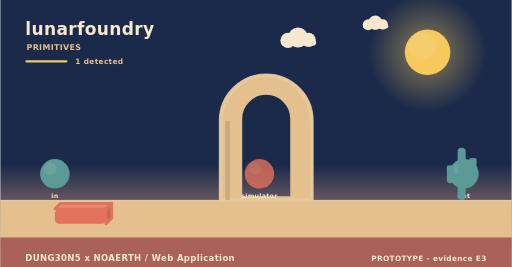
t = 0.00 s
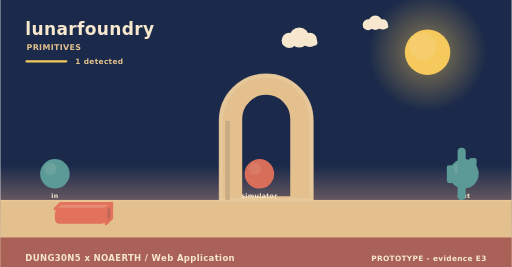
t = 1.67 s
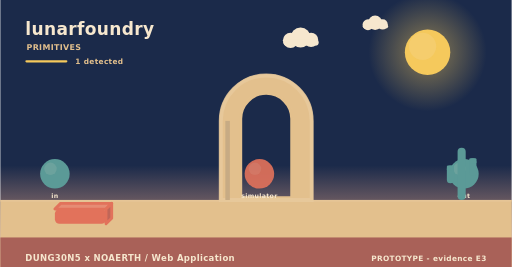
t = 3.33 s
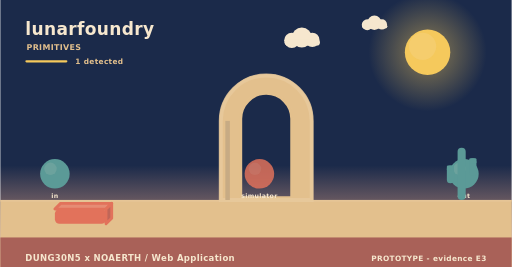
t = 5.00 s
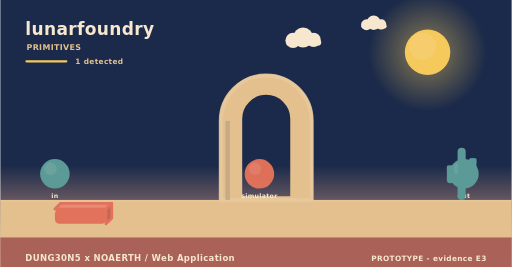
t = 6.67 s
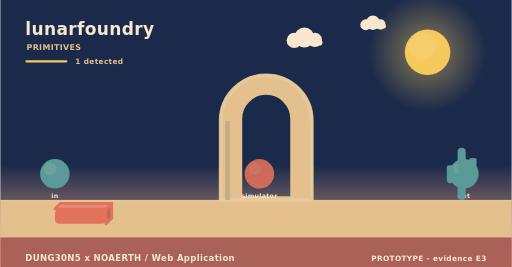
t = 8.33 s

The animated SVG that drew these frames (rendered in a browser with its animation timeline set to each time). Animation: 3 SMIL elements (animate=1,animateTransform=2); frames cover the first 8.33 s, repeats indefinitely.

<svg xmlns="http://www.w3.org/2000/svg" width="900" height="470" viewBox="0 0 900 470" role="img" aria-label="lunarfoundry - how it behaves"><linearGradient id="skys" x1="0" y1="0" x2="0" y2="1"><stop offset="0" stop-color="#1b2a4a"/><stop offset="0.62" stop-color="#1b2a4a"/><stop offset="1" stop-color="#f3ad8a"/></linearGradient><rect width="900" height="470" fill="url(#skys)"/><radialGradient id="suns"><stop offset="0.35" stop-color="#f5c95c" stop-opacity="0.34"/><stop offset="1" stop-color="#f5c95c" stop-opacity="0"/></radialGradient><circle cx="752" cy="92" r="104" fill="url(#suns)"/><circle cx="752" cy="92" r="40" fill="#f5c95c"/><circle cx="743.2" cy="81.6" r="24" fill="#f5d27e" opacity="0.5"/><g><circle cx="524" cy="66" r="17.64" fill="#f6e7ce"/><circle cx="506.36" cy="71.04" r="13.44" fill="#f6e7ce"/><circle cx="542.48" cy="70.2" r="12.6" fill="#f6e7ce"/><rect x="493.76" y="69.36" width="62.16" height="10.92" rx="5.46" fill="#f6e7ce"/><animateTransform attributeName="transform" type="translate" values="0 0;24 0;0 0" dur="36s" begin="0s" repeatCount="indefinite"/></g><g><circle cx="660" cy="40" r="12.6" fill="#f6e7ce"/><circle cx="647.4" cy="43.6" r="9.6" fill="#f6e7ce"/><circle cx="673.2" cy="43" r="9" fill="#f6e7ce"/><rect x="638.4" y="42.4" width="44.4" height="7.8" rx="3.9" fill="#f6e7ce"/><animateTransform attributeName="transform" type="translate" values="0 0;-18 0;0 0" dur="46s" begin="3s" repeatCount="indefinite"/></g><rect x="0" y="352" width="900" height="118" fill="#e3c08d"/><rect x="0" y="352" width="900" height="3" fill="#e6c596"/><text x="44" y="62" font-family="Verdana,DejaVu Sans,sans-serif" font-size="30" font-weight="700" letter-spacing="0.6" fill="#f6e7ce" text-anchor="start">lunarfoundry</text><text x="46" y="88" font-family="Verdana,DejaVu Sans,sans-serif" font-size="14" font-weight="700" letter-spacing="0.6" fill="#e3c08d" text-anchor="start">PRIMITIVES</text><rect x="44" y="106" width="74" height="4" rx="2" fill="#f5c95c"/><text x="132" y="112" font-family="Verdana,DejaVu Sans,sans-serif" font-size="13" font-weight="700" letter-spacing="0.6" fill="#e3c08d" text-anchor="start">1 detected</text><path d="M388,352 L388,212.8 A80,80 0 0 1 548,212.8 L548,352 Z M423.2,348 L423.2,209.22 A44.8,44.8 0 0 1 512.8,209.22 L512.8,348 Z" fill="#e3c08d" fill-rule="evenodd" stroke="#e3c08d" stroke-width="5" stroke-linejoin="round"/><path d="M388,352 L388,212.8 A80,80 0 0 1 548,212.8 L548,352 Z" fill="none" stroke="#e8c99d" stroke-width="7" stroke-linecap="round" opacity="0.85"/><rect x="396" y="212.8" width="8" height="139.2" fill="#c7ab84"/><circle cx="96" cy="306" r="26" fill="#5b9a97"/><circle cx="88.2" cy="297.16" r="10.92" fill="#7aa9a2" opacity="0.55"/><text x="96" y="348" font-family="Verdana,DejaVu Sans,sans-serif" font-size="11" font-weight="700" letter-spacing="0.6" fill="#f6e7ce" text-anchor="middle">in</text><g><circle cx="456" cy="306" r="26" fill="#e2725b"/><circle cx="448.2" cy="297.16" r="10.92" fill="#e68972" opacity="0.55"/><animate attributeName="opacity" values="0.8;1;0.8" dur="4.6s" begin="0s" repeatCount="indefinite"/></g><text x="456" y="348" font-family="Verdana,DejaVu Sans,sans-serif" font-size="11" font-weight="700" letter-spacing="0.6" fill="#f6e7ce" text-anchor="middle">simulator</text><circle cx="816" cy="306" r="26" fill="#5b9a97"/><circle cx="808.2" cy="297.16" r="10.92" fill="#7aa9a2" opacity="0.55"/><text x="816" y="348" font-family="Verdana,DejaVu Sans,sans-serif" font-size="11" font-weight="700" letter-spacing="0.6" fill="#f6e7ce" text-anchor="middle">out</text><path d="M96,368 L186,368 L196,358 L106,358 Z" fill="#e68c74" stroke="#e2725b" stroke-width="5" stroke-linejoin="round"/><path d="M186,368 L196,358 L196,384 L186,394 Z" fill="#c06658" stroke="#e2725b" stroke-width="5" stroke-linejoin="round"/><rect x="96" y="368" width="90" height="26" rx="8" fill="#e2725b"/><rect x="804.86" y="260" width="14.28" height="92" rx="7.14" fill="#5b9a97"/><rect x="785.96" y="291.28" width="12.6" height="31.28" rx="6.3" fill="#5b9a97"/><rect x="785.96" y="291.28" width="12.6" height="9.2" rx="2.1" fill="#5b9a97"/><rect x="825.44" y="278.4" width="12.6" height="31.28" rx="6.3" fill="#5b9a97"/><rect x="825.44" y="278.4" width="12.6" height="9.2" rx="2.1" fill="#5b9a97"/><rect x="0" y="418" width="900" height="52" rx="0" fill="#a65c56" opacity="0.94"/><text x="44" y="460" font-family="Verdana,DejaVu Sans,sans-serif" font-size="15" font-weight="700" letter-spacing="0.6" fill="#f6e7ce" text-anchor="start">DUNG30N5 x NOAERTH  /  Web Application</text><text x="856" y="460" font-family="Verdana,DejaVu Sans,sans-serif" font-size="13" font-weight="700" letter-spacing="0.6" fill="#f6e7ce" text-anchor="end">PROTOTYPE  -  evidence E3</text></svg>
